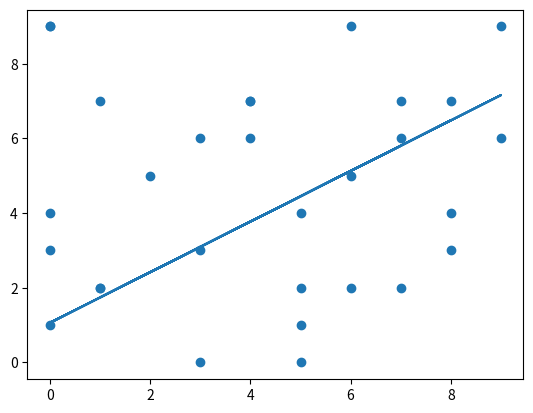

Here is the Python script that generated this plot:
import numpy as np
from matplotlib import pyplot as plt
from numpy import random
import math

# %%

import math

def linepointDistance(x,y,m,b):
    # returns closest distance from the point (x,y) to the line y=mx+b as int
    temp = abs(b + (m*x) - y)
    temp =  temp / math.sqrt(1 + (m**2))
    return temp

linepointDistance(0,2,0.825454545454546,1.916363636363637)

# %%

import random

def RANSAC_linear(n_inliers, x, y, iters, thres, n_fit):
    # This function assumes x and y are ordered arrays of the same size s.t. the nth point is given by (x[n], y[n])
    # Initialize empty best fit model
    bestFit = (0,0)
    bestError = None
    bestinliers = 0
    i = 0
   
    # Iterate over data, sampling n_inliers and fitting to linear model, y = mx + b
    while i < iters:
        temp_x = []
        temp_y = []
        temp_inliers = 0
       
        # sample data for n_inliers points
        rand = random.sample(range(len(x)), n_inliers)
        for j in rand:
            temp_x.append(x[j])
            temp_y.append(y[j])
           
        print(temp_x)
        print(temp_y)
       
        # fit to linear model
        m,b = np.polyfit(temp_x,temp_y, 1)
        print(m,b)
       

        # find the num of points which are within given threshold t to inliers
        for k in range(len(x)):
            if not (x[k] in temp_x):
                if linepointDistance(x[k], y[k], m, b) <= thres:
                    temp_inliers += 1
                   
        # if the model fits n_fit or more points save it to bestFit
        if temp_inliers >= n_fit and temp_inliers > bestinliers:
            bestinliers = temp_inliers
            bestFit = m,b
       
        i += 1
       
    # return the x,y coordinates of the best fitting model  
    bestFit_x = x
    bestFit_y = bestFit[0]*x+bestFit[1]
    print(bestinliers)
   
    return bestFit, bestFit_x, bestFit_y

# Scattered data set
# %%

x = np.random.randint(0,10, size = 30)
y = np.random.randint(0,10, size = 30)

# %%

bestFit, bestx, besty = RANSAC_linear(3,x,y,100,0.5,5)
plt.plot(bestx, besty)
plt.scatter(x,y)
print('hello')

# %%
